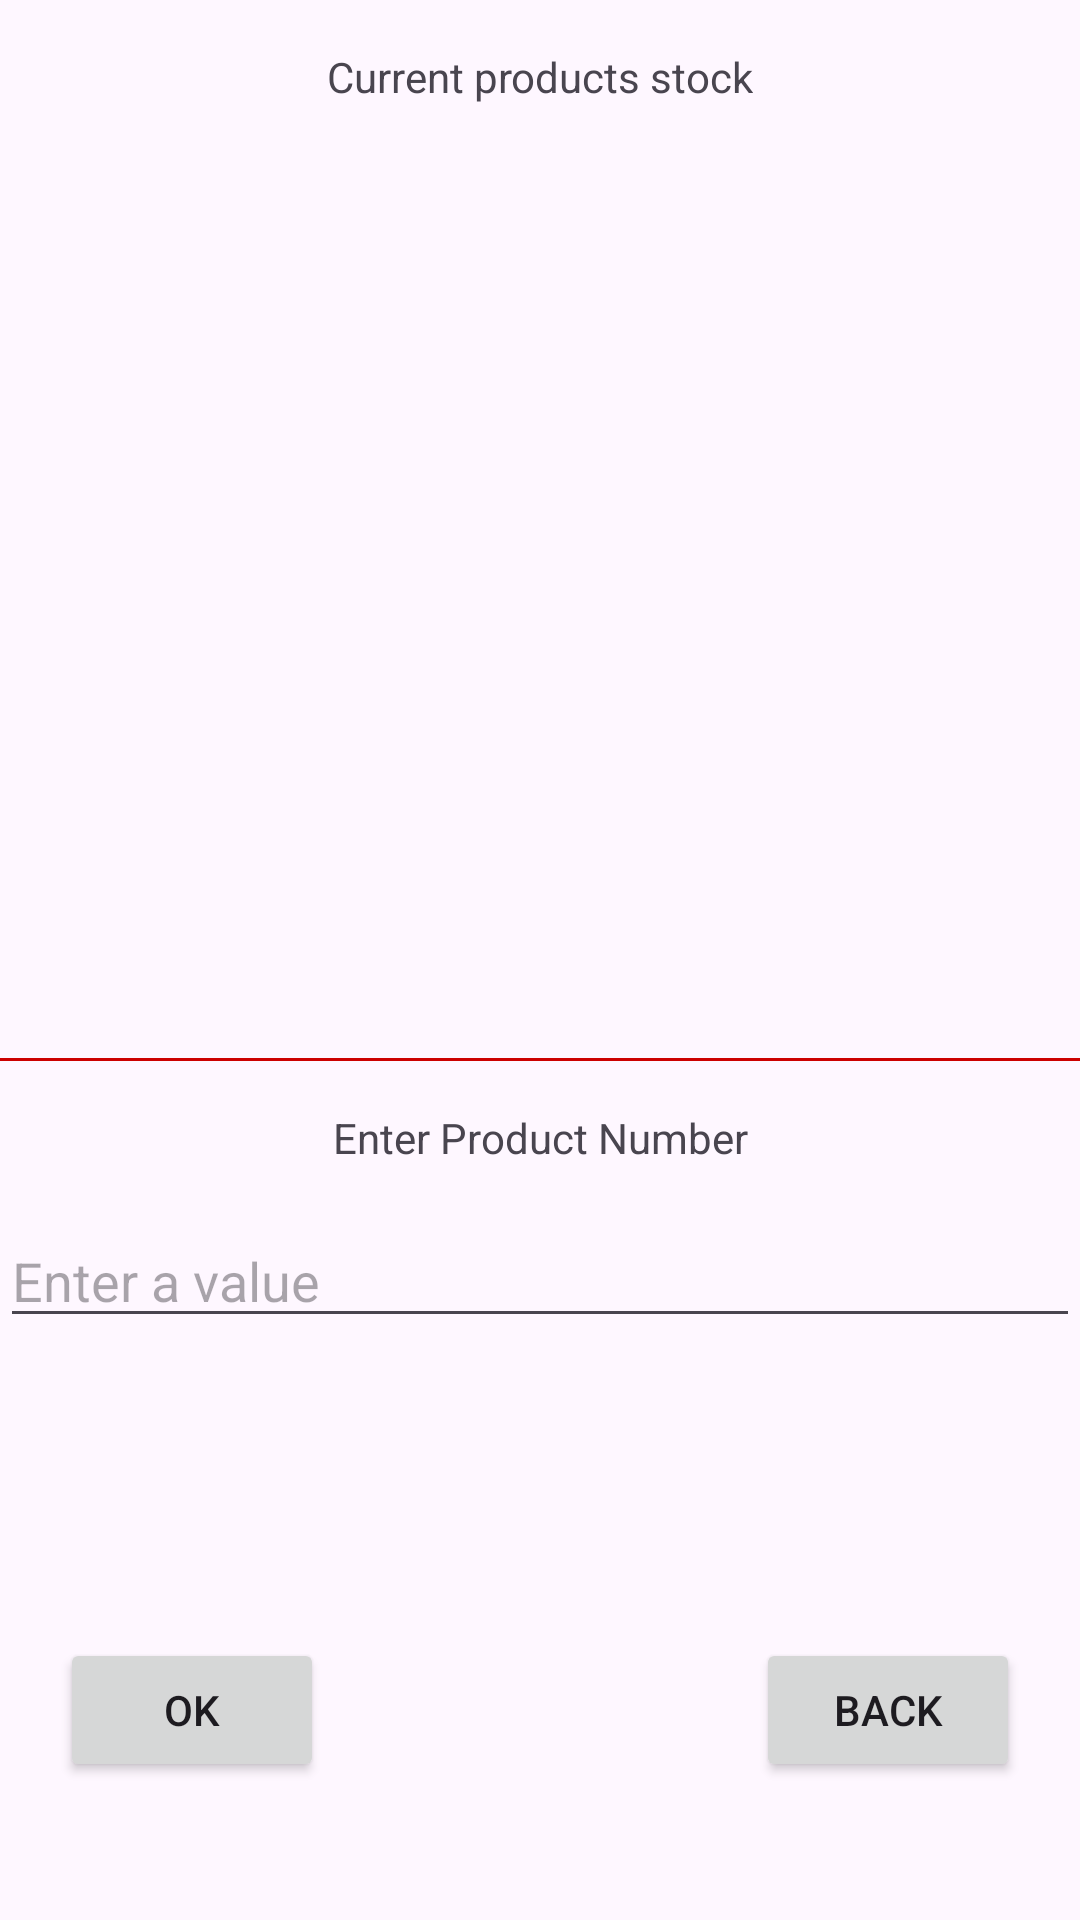

Reconstruct the res/layout file that produces this screen, plus the resources it refers to.
<!-- AndroidManifest.xml: application theme Theme.CashRegisterPart1 -->
<!-- res/layout/activity_restock.xml -->
<?xml version="1.0" encoding="utf-8"?>
<androidx.constraintlayout.widget.ConstraintLayout xmlns:android="http://schemas.android.com/apk/res/android"
    xmlns:app="http://schemas.android.com/apk/res-auto"
    android:layout_width="match_parent"
    android:layout_height="match_parent">

    <TextView
        android:id="@+id/top_textview"
        android:layout_width="wrap_content"
        android:layout_height="wrap_content"
        android:text="Current products stock"
        app:layout_constraintTop_toTopOf="parent"
        app:layout_constraintStart_toStartOf="parent"
        app:layout_constraintEnd_toEndOf="parent"
        android:padding="16dp"
        />

    <ListView
        android:id="@+id/product_listview"
        android:layout_width="0dp"
        android:layout_height="0dp"
        app:layout_constraintTop_toBottomOf="@id/top_textview"
        app:layout_constraintBottom_toTopOf="@id/number_picker"
        app:layout_constraintStart_toStartOf="parent"
        app:layout_constraintEnd_toEndOf="parent"
        app:layout_constraintHeight_percent="0.39"
        />

    <View
        android:id="@+id/divider"
        android:layout_width="match_parent"
        android:layout_height="1dp"
        android:background="@android:color/holo_red_dark"
        app:layout_constraintTop_toBottomOf="@id/product_listview"
        app:layout_constraintStart_toStartOf="parent"
        app:layout_constraintEnd_toEndOf="parent" />

    <TextView
        android:id="@+id/textview_between"
        android:layout_width="wrap_content"
        android:layout_height="wrap_content"
        android:text="Enter Product Number"
        app:layout_constraintTop_toBottomOf="@id/divider"
        app:layout_constraintStart_toStartOf="parent"
        app:layout_constraintEnd_toEndOf="parent"
        android:padding="16dp" />

    <EditText
        android:id="@+id/number_picker"
        android:layout_width="match_parent"
        android:layout_height="wrap_content"
        android:hint="Enter a value"
        android:inputType="text"
        android:imeOptions="actionDone"
        app:layout_constraintTop_toBottomOf="@id/textview_between"
        app:layout_constraintStart_toStartOf="parent"
        app:layout_constraintEnd_toEndOf="parent" />

    <Button
        android:id="@+id/buttonOk"
        android:layout_width="wrap_content"
        android:layout_height="wrap_content"
        android:layout_marginTop="100dp"
        android:layout_marginStart="20dp"
        android:text="Ok"
        app:layout_constraintStart_toStartOf="parent"
        app:layout_constraintTop_toBottomOf="@id/number_picker" />

    <Button
        android:id="@+id/buttonBack"
        android:layout_width="wrap_content"
        android:layout_height="wrap_content"
        android:layout_marginTop="100dp"
        android:layout_marginEnd="20dp"
        android:text="Back"
        app:layout_constraintEnd_toEndOf="parent"
        app:layout_constraintTop_toBottomOf="@id/number_picker" />

</androidx.constraintlayout.widget.ConstraintLayout>
<!-- resources referenced by this layout -->
<resources>
  <style name="Theme.CashRegisterPart1" parent="Base.Theme.CashRegisterPart1" />
  <style name="Base.Theme.CashRegisterPart1" parent="Theme.Material3.DayNight.NoActionBar">
          
          
      </style>
</resources>
